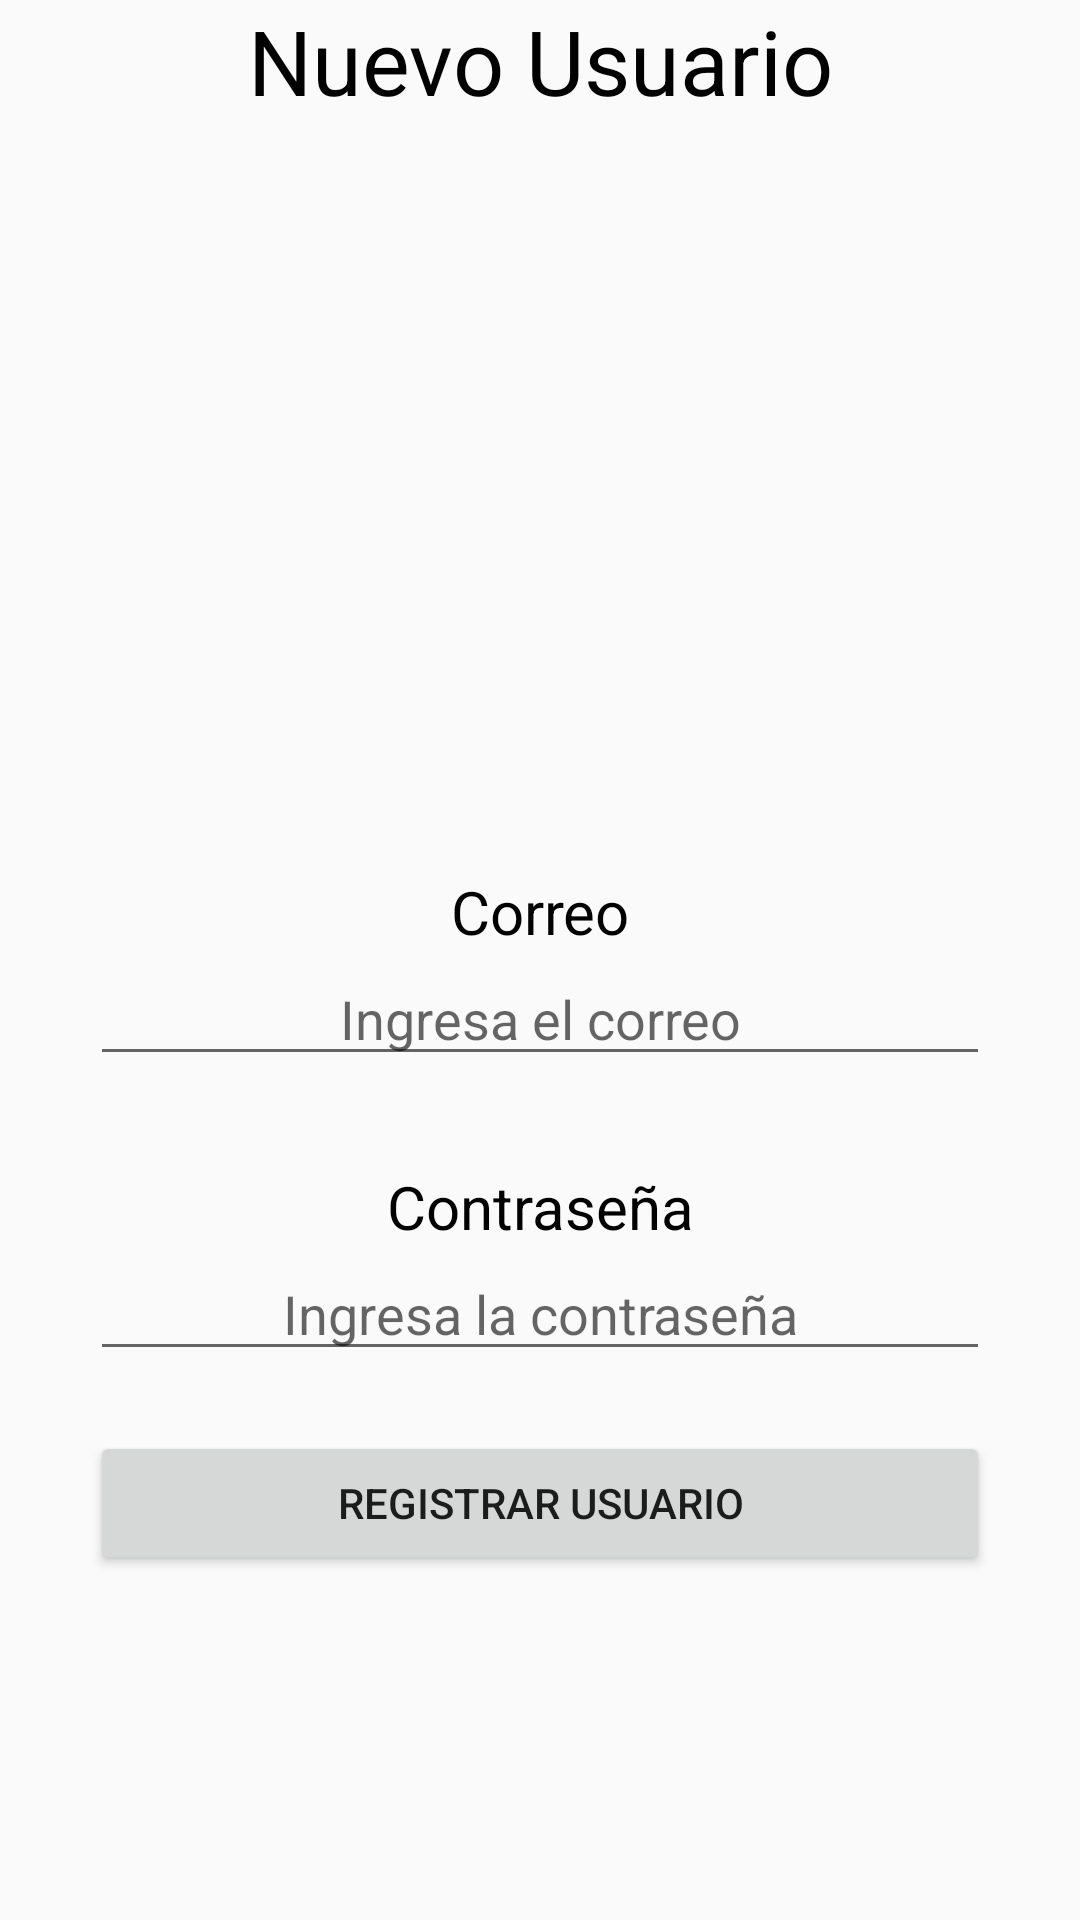

Reconstruct the res/layout file that produces this screen, plus the resources it refers to.
<!-- AndroidManifest.xml: application theme Theme.AppCompat.Light.NoActionBar -->
<!-- res/layout/new_user_layout.xml -->
<?xml version="1.0" encoding="utf-8"?>
<LinearLayout xmlns:android="http://schemas.android.com/apk/res/android"
    android:orientation="vertical"
    android:layout_width="match_parent"
    android:layout_height="match_parent"
    android:layout_marginTop="40dp"
    android:paddingLeft="30dp"
    android:paddingRight="30dp">

    <TextView
        android:layout_width="match_parent"
        android:layout_height="wrap_content"
        android:text="@string/new_user"
        android:textSize="30dp"
        android:textColor="@color/black"
        android:textAlignment="center"/>

    <ImageView
        android:layout_marginTop="20dp"
        android:layout_width="match_parent"
        android:layout_height="200dp"
        android:src="@mipmap/ic_launcher_round"/>

    <TextView
        android:layout_width="match_parent"
        android:layout_height="wrap_content"
        android:textSize="20dp"
        android:textAlignment="center"
        android:textColor="@color/black"
        android:text="Correo"
        android:layout_marginTop="30dp"/>

    <EditText
        android:id="@+id/et_email"
        android:layout_width="match_parent"
        android:layout_height="wrap_content"
        android:textAlignment="center"
        android:inputType="textEmailAddress"
        android:textColor="@color/cardview_shadow_start_color"
        android:hint="@string/hint_email"/>

    <TextView
        android:layout_width="match_parent"
        android:layout_height="wrap_content"
        android:textSize="20dp"
        android:textAlignment="center"
        android:textColor="@color/black"
        android:text="Contraseña"
        android:layout_marginTop="30dp" />

    <EditText
        android:id="@+id/et_password"
        android:layout_width="match_parent"
        android:layout_height="wrap_content"
        android:textAlignment="center"
        android:textColor="@color/cardview_shadow_start_color"
        android:hint="@string/hint_password"
        android:inputType="textPassword"/>

    <Button
        android:id="@+id/bt_add_new_user"
        android:layout_width="match_parent"
        android:layout_height="wrap_content"
        android:text="@string/add_user"
        android:layout_marginTop="20dp"
        android:onClick="Button_Add_User"/>

</LinearLayout>
<!-- resources referenced by this layout -->
<resources>
  <string name="add_user">Registrar Usuario</string>
  <string name="hint_email">Ingresa el correo</string>
  <string name="hint_password">Ingresa la contraseña</string>
  <string name="new_user">Nuevo Usuario</string>
  <!-- not gathered from this repository: default colours our renderer supplied (Android Studio template values) -->
  <color name="black">#FF000000</color>
</resources>
